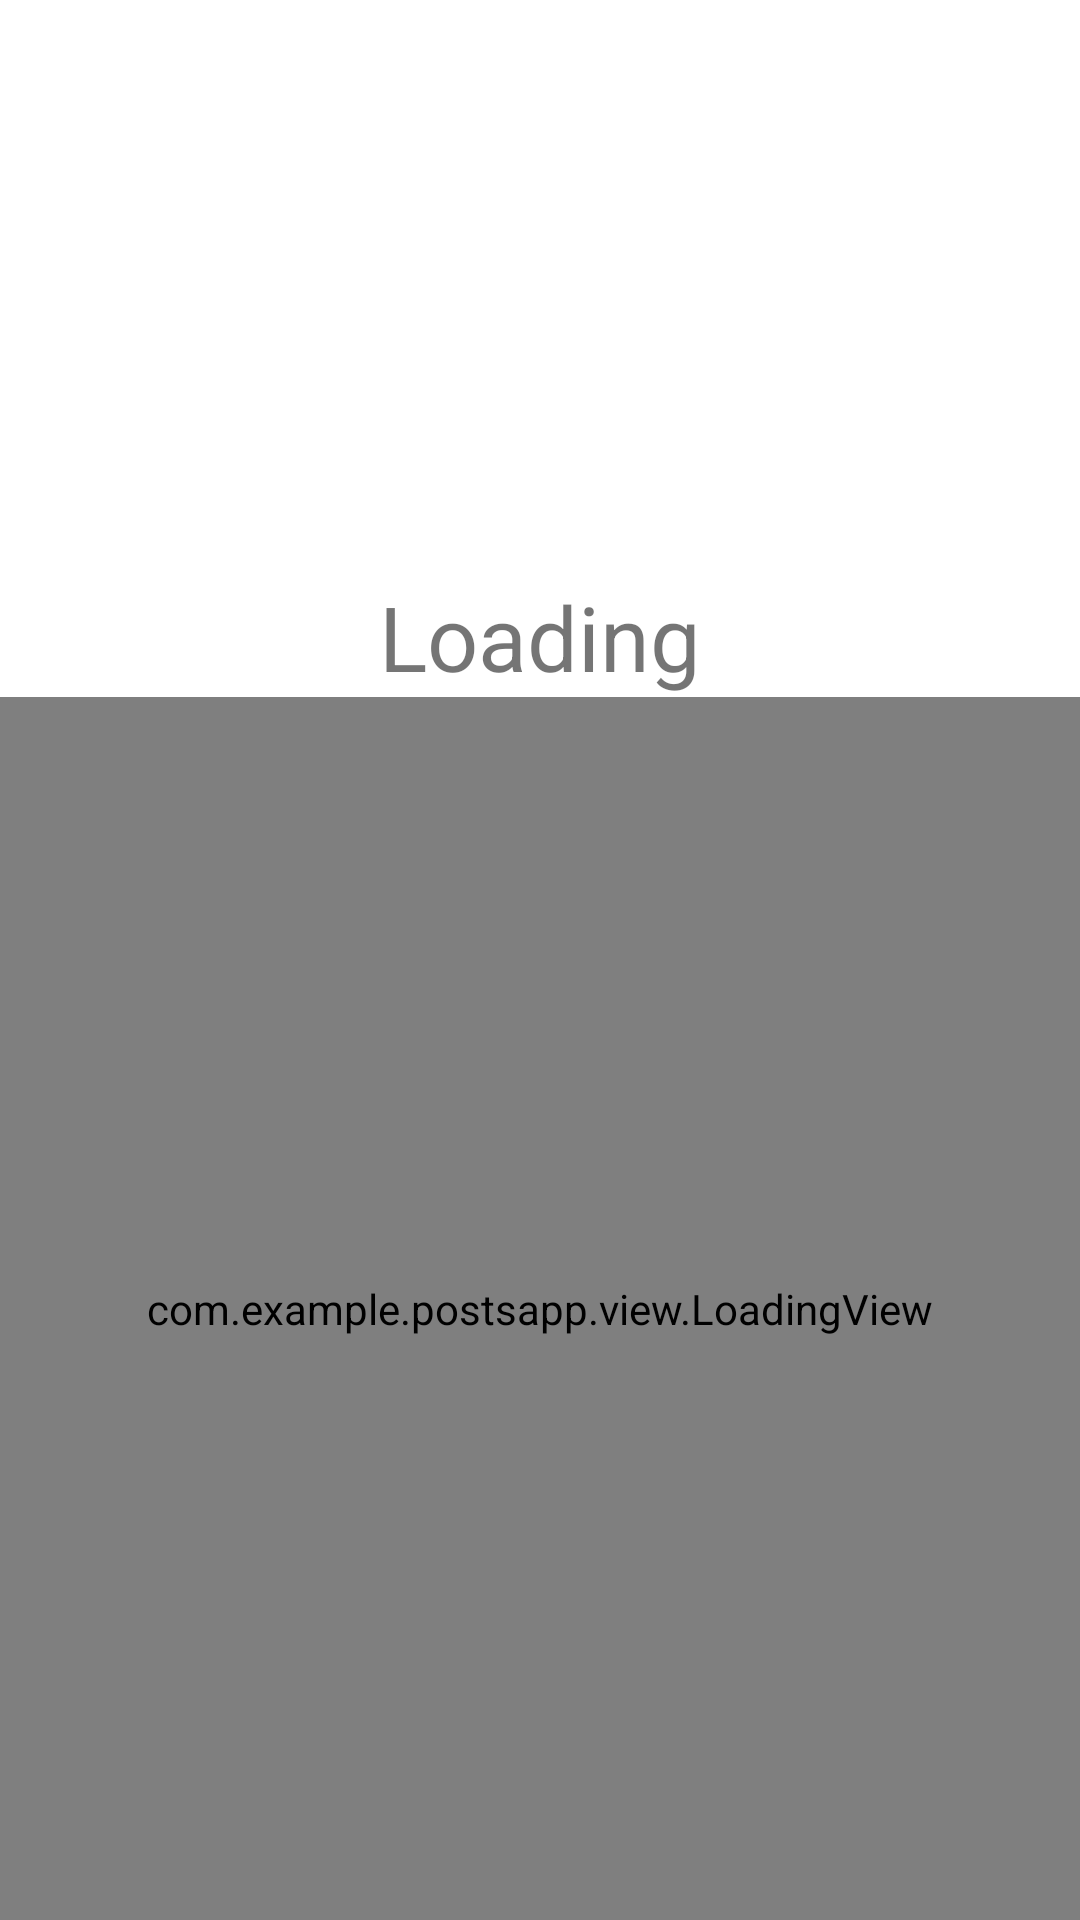

Here is an Android app screen rendered from its layout file. Give the layout XML and the strings, colors and styles it references.
<!-- AndroidManifest.xml: application theme Theme.PostsApp -->
<!-- res/layout/activity_loading.xml -->
<?xml version="1.0" encoding="utf-8"?>
<androidx.constraintlayout.widget.ConstraintLayout xmlns:android="http://schemas.android.com/apk/res/android"
    xmlns:app="http://schemas.android.com/apk/res-auto"
    xmlns:tools="http://schemas.android.com/tools"
    android:layout_width="match_parent"
    android:layout_height="match_parent"
    tools:context=".activity.LoadingActivity">

    <TextView
        android:id="@+id/loading_text"
        android:layout_width="0dp"
        android:layout_height="wrap_content"
        android:gravity="center"
        android:text="@string/loading_text"
        android:textSize="30sp"
        app:layout_constraintBottom_toTopOf="@id/loading_view"
        app:layout_constraintEnd_toEndOf="parent"
        app:layout_constraintStart_toStartOf="parent"
        app:layout_constraintTop_toTopOf="@id/upper" />

    <com.example.postsapp.view.LoadingView
        android:id="@+id/loading_view"
        android:layout_width="0dp"
        android:layout_height="0dp"
        app:clockwise="true"
        app:horizontal_shift="1"
        app:layout_constraintBottom_toBottomOf="parent"
        app:layout_constraintEnd_toEndOf="parent"
        app:layout_constraintStart_toStartOf="parent"
        app:layout_constraintTop_toBottomOf="@id/loading_text"
        app:speed="1"
        app:vertical_shift="0" />


    <androidx.constraintlayout.widget.Guideline
        android:id="@+id/upper"
        android:layout_width="wrap_content"
        android:layout_height="wrap_content"
        android:orientation="horizontal"
        app:layout_constraintGuide_percent="0.3" />

</androidx.constraintlayout.widget.ConstraintLayout>
<!-- resources referenced by this layout -->
<resources>
  <string name="loading_text">Loading</string>
  <style name="Theme.PostsApp" parent="Theme.MaterialComponents.DayNight.DarkActionBar">
          
          <item name="colorPrimary">@color/light_blue</item>
          <item name="colorPrimaryVariant">@color/light_blue</item>
          <item name="colorOnPrimary">@color/white</item>
          
          <item name="colorSecondary">@color/teal_200</item>
          <item name="colorSecondaryVariant">@color/teal_700</item>
          <item name="colorOnSecondary">@color/white</item>
          
          <item name="android:statusBarColor" tools:targetApi="l">?attr/colorPrimaryVariant</item>
          
      </style>
  <color name="light_blue">#27A1FF</color>
  <color name="white">#FFFFFFFF</color>
  <color name="teal_200">#FF03DAC5</color>
  <color name="teal_700">#FF018786</color>
</resources>
